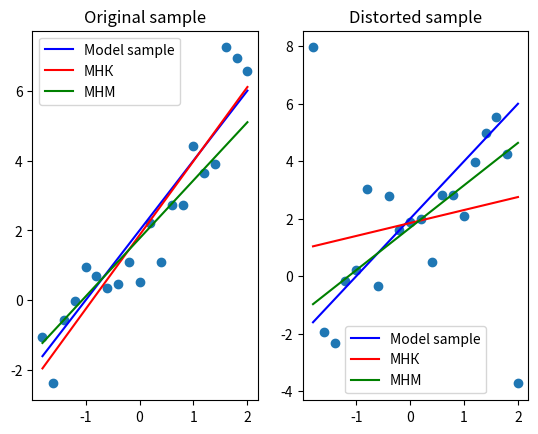

The script that saved this image:
import numpy as np
import matplotlib.pyplot as plt
from scipy.optimize import minimize


def fit(X, params):
    return X.dot(params)


def cost_function(params, X, y):
    return np.sum(np.abs(y - fit(X, params)))


def generate(a, b, h):
    n = int((b - a) / h) + 2
    x = np.linspace(-1.8, 2, n)
    e_i = np.random.standard_normal(n)
    y = 2 + 2*x + e_i
    return x, y


def perturbation(y):
    res = []
    for i in range(0, len(y)):
        res.append(y[i])
    back = len(y) - 1
    res[0] = y[0] + 10
    res[back] = y[back] - 10
    return res


def mnk(x, y):
    a2 = (np.mean(x*y) - np.mean(x) * np.mean(y))/(np.mean(x*x) - np.mean(x)**2)
    b2 = np.mean(y) - a2 * np.mean(x)
    return a2, b2


def mnm(x, y):
    X = np.asarray([np.ones(20, ), x]).T
    x0 = np.ones(2)
    output = minimize(cost_function, x0, args=(X, y))

    y_hat = fit(X, output.x)

    print("y hat = ", np.median(y_hat))

    return x, y_hat


l = -1.8
r = 2
h = 0.2
a = 2
b = 2

plt.figure()
plt.subplot(121)
plt.title("Original sample")
print("\t\t\tOriginal sample")

x, y = generate(l, r, h)
print("%12s:\t a = %lf, b = %lf" % ("Model sample", a, b))
plt.plot(x, a * x + b, 'b', label='Model sample')

plt.scatter(x, y)

m, c = mnk(x, y)
print("%12s:\ta = %lf, b = %lf" % ("МНК", m, c))
plt.plot(x, m*x + c, 'r', label='МНК')

m, c = mnm(x, y)
plt.plot(m, c, 'g', label='МНМ')

plt.legend()

print("\n")
plt.subplot(122)
plt.title("Distorted sample")
print("\t\t\tDistorted sample")

x, y = generate(l, r, h)
y = perturbation(y)

print("%12s:\ta = %lf, b = %lf" % ("Model sample", a, b))
plt.plot(x, a * x + b, 'b', label='Model sample')
plt.scatter(x, y)

m, c = mnk(x, y)
print("%12s:\ta = %lf, b = %lf" % ("МНК", m, c))
plt.plot(x, m*x + c, 'r', label='МНК')

xx, yy = mnm(x, y)
plt.plot(xx, yy, 'g', label='МНМ')

plt.legend()
plt.show()